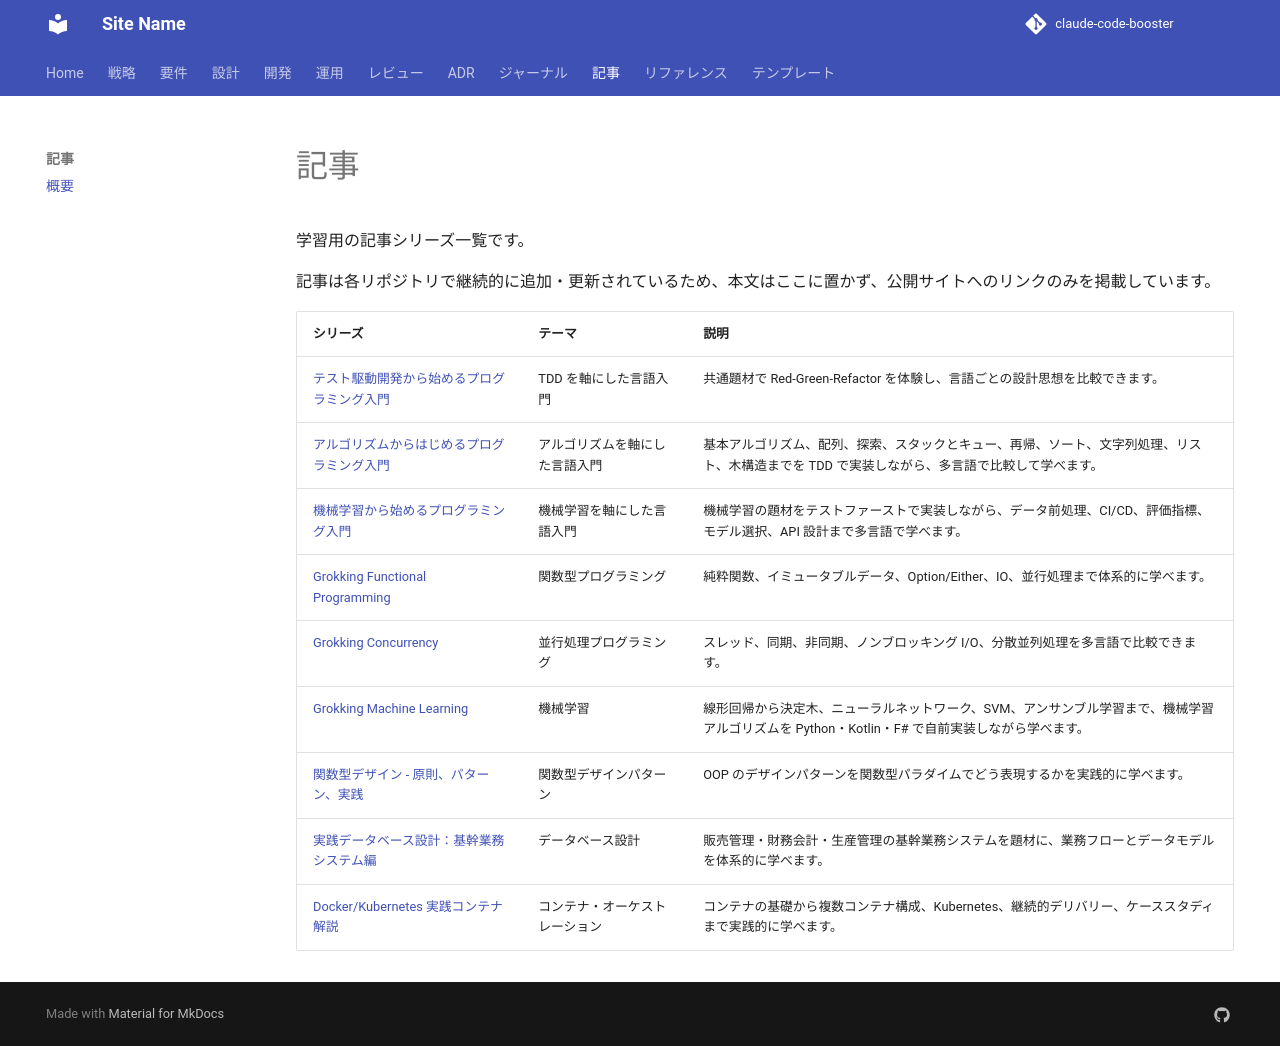

repository: k2works/sdd-handson-go-board · page: article/index.html · generator: mkdocs

# 記事

学習用の記事シリーズ一覧です。

記事は各リポジトリで継続的に追加・更新されているため、本文はここに置かず、公開サイトへのリンクのみを掲載しています。

| シリーズ | テーマ | 説明 |
|------|------|------|
| [テスト駆動開発から始めるプログラミング入門](https://k2works.github.io/getting-started-tdd/) | TDD を軸にした言語入門 | 共通題材で Red-Green-Refactor を体験し、言語ごとの設計思想を比較できます。 |
| [アルゴリズムからはじめるプログラミング入門](https://k2works.github.io/getting-started-algorithm/article/) | アルゴリズムを軸にした言語入門 | 基本アルゴリズム、配列、探索、スタックとキュー、再帰、ソート、文字列処理、リスト、木構造までを TDD で実装しながら、多言語で比較して学べます。 |
| [機械学習から始めるプログラミング入門](https://k2works.github.io/getting-started-machine-learning/) | 機械学習を軸にした言語入門 | 機械学習の題材をテストファーストで実装しながら、データ前処理、CI/CD、評価指標、モデル選択、API 設計まで多言語で学べます。 |
| [Grokking Functional Programming](https://k2works.github.io/grokkingfp-excersice/) | 関数型プログラミング | 純粋関数、イミュータブルデータ、Option/Either、IO、並行処理まで体系的に学べます。 |
| [Grokking Concurrency](https://k2works.github.io/grokking-concurrency-exercise/) | 並行処理プログラミング | スレッド、同期、非同期、ノンブロッキング I/O、分散並列処理を多言語で比較できます。 |
| [Grokking Machine Learning](https://k2works.github.io/grokking-machine-learning-excersice/) | 機械学習 | 線形回帰から決定木、ニューラルネットワーク、SVM、アンサンブル学習まで、機械学習アルゴリズムを Python・Kotlin・F# で自前実装しながら学べます。 |
| [関数型デザイン - 原則、パターン、実践](https://k2works.github.io/functional-desgin-ppp/) | 関数型デザインパターン | OOP のデザインパターンを関数型パラダイムでどう表現するかを実践的に学べます。 |
| [実践データベース設計：基幹業務システム編](https://k2works.github.io/practical-database-design/) | データベース設計 | 販売管理・財務会計・生産管理の基幹業務システムを題材に、業務フローとデータモデルを体系的に学べます。 |
| [Docker/Kubernetes 実践コンテナ解説](https://k2works.github.io/getting-started-docker-kubernetes/) | コンテナ・オーケストレーション | コンテナの基礎から複数コンテナ構成、Kubernetes、継続的デリバリー、ケーススタディまで実践的に学べます。 |
